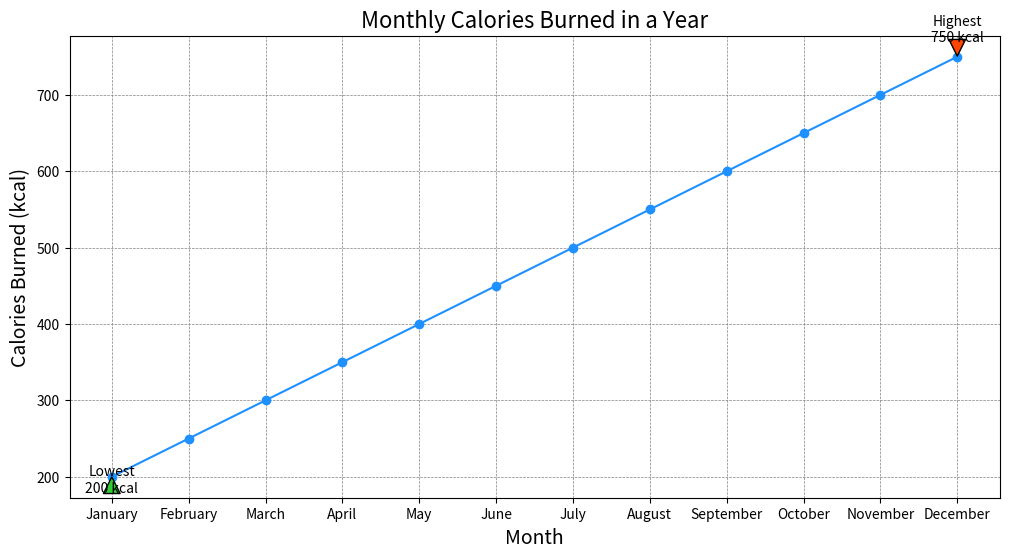

Reproduce this figure in Python.

import matplotlib.pyplot as plt

# Data points
months = ["January", "February", "March", "April", "May", "June",
          "July", "August", "September", "October", "November", "December"]
calories_burned = [200, 250, 300, 350, 400, 450, 500, 550, 600, 650, 700, 750]

# Creating the line chart
plt.figure(figsize=(12, 6))  # Modifying width and height of the chart

plt.plot(months, calories_burned, color="#1E90FF", marker='o')  # Using a specific color code

# Annotating the highest and lowest calories burned
plt.annotate('Highest\n750 kcal', xy=("December", 750), xytext=("December", 770),
             arrowprops=dict(facecolor='#FF4500', shrink=0.05), ha='center')
plt.annotate('Lowest\n200 kcal', xy=("January", 200), xytext=("January", 180),
             arrowprops=dict(facecolor='#32CD32', shrink=0.05), ha='center')

# Title and labels
plt.title("Monthly Calories Burned in a Year", fontsize=16)
plt.xlabel("Month", fontsize=14)
plt.ylabel("Calories Burned (kcal)", fontsize=14)

# Customizing the grid
plt.grid(True, which='major', linestyle='--', linewidth=0.5, color='grey')

# Show the plot
plt.show()